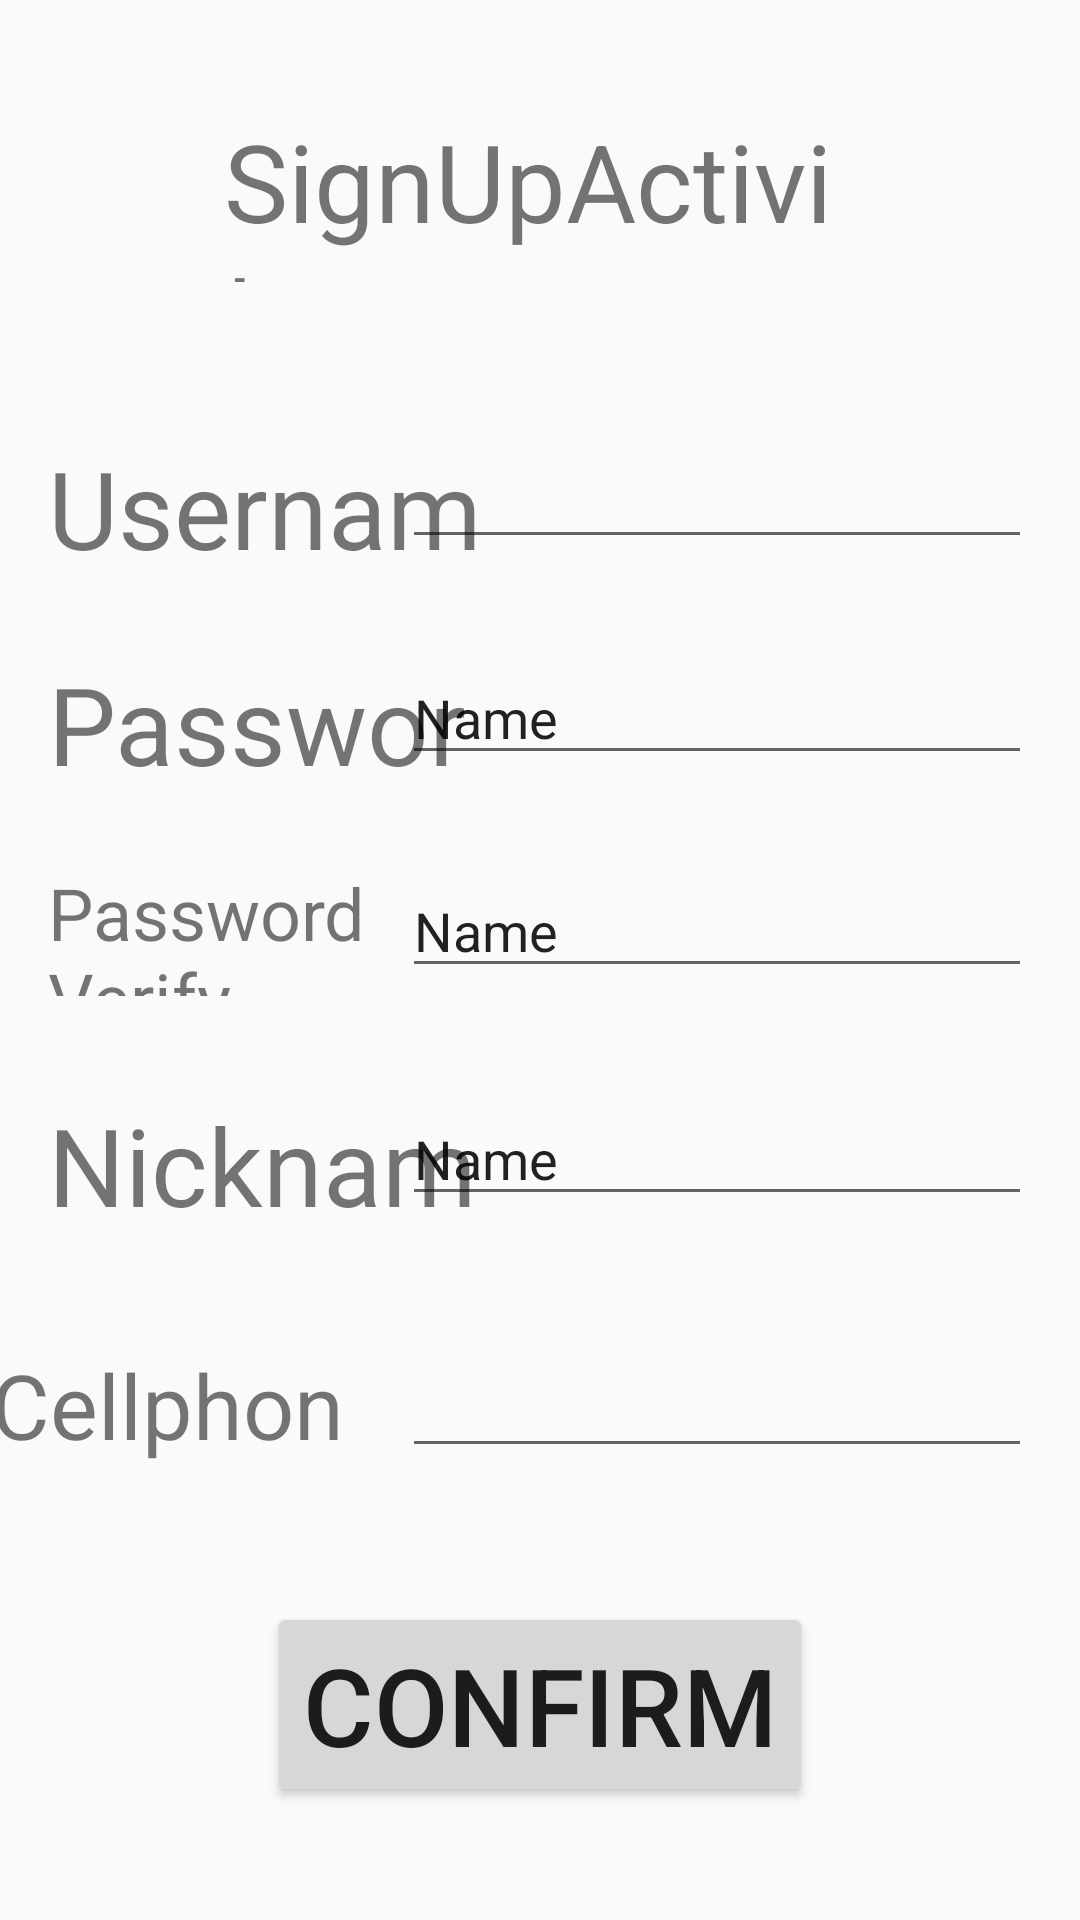

Write the Android layout XML for this screen, with the resource values it uses.
<!-- AndroidManifest.xml: application theme AppTheme -->
<!-- res/layout/activity_sign_up.xml -->
<?xml version="1.0" encoding="utf-8"?>
<androidx.constraintlayout.widget.ConstraintLayout xmlns:android="http://schemas.android.com/apk/res/android"
    xmlns:app="http://schemas.android.com/apk/res-auto"
    xmlns:tools="http://schemas.android.com/tools"
    android:layout_width="match_parent"
    android:layout_height="match_parent"
    tools:context=".SignUpActivity">

    <TextView
        android:id="@+id/tv_su_title"
        android:layout_width="210dp"
        android:layout_height="58dp"
        android:layout_marginStart="32dp"
        android:layout_marginLeft="32dp"
        android:layout_marginTop="36dp"
        android:layout_marginEnd="32dp"
        android:layout_marginRight="32dp"
        android:text="SignUpActivity"
        android:textSize="36sp"
        app:layout_constraintEnd_toEndOf="parent"
        app:layout_constraintHorizontal_bias="0.496"
        app:layout_constraintStart_toStartOf="parent"
        app:layout_constraintTop_toTopOf="parent" />

    <EditText
        android:id="@+id/et_su_username"
        android:layout_width="wrap_content"
        android:layout_height="wrap_content"
        android:layout_marginEnd="16dp"
        android:layout_marginRight="16dp"
        android:ems="10"
        android:inputType="phone"
        app:layout_constraintEnd_toEndOf="parent"
        app:layout_constraintTop_toTopOf="@+id/tv_su_username" />

    <TextView
        android:id="@+id/tv_su_username"
        android:layout_width="149dp"
        android:layout_height="40dp"
        android:layout_marginStart="16dp"
        android:layout_marginLeft="16dp"
        android:layout_marginTop="51dp"
        android:text="Username"
        android:textSize="36sp"
        app:layout_constraintStart_toStartOf="parent"
        app:layout_constraintTop_toBottomOf="@+id/tv_su_title" />

    <TextView
        android:id="@+id/tv_su_password"
        android:layout_width="147dp"
        android:layout_height="39dp"
        android:layout_marginStart="16dp"
        android:layout_marginLeft="16dp"
        android:layout_marginTop="32dp"
        android:text="Password"
        android:textSize="36sp"
        app:layout_constraintStart_toStartOf="parent"
        app:layout_constraintTop_toBottomOf="@+id/tv_su_username" />

    <TextView
        android:id="@+id/tv_su_passwordverify"
        android:layout_width="154dp"
        android:layout_height="44dp"
        android:layout_marginStart="16dp"
        android:layout_marginLeft="16dp"
        android:layout_marginTop="32dp"
        android:text="Password Verify"
        android:textSize="24sp"
        app:layout_constraintStart_toStartOf="parent"
        app:layout_constraintTop_toBottomOf="@+id/tv_su_password" />

    <TextView
        android:id="@+id/tv_su_nickname"
        android:layout_width="145dp"
        android:layout_height="44dp"
        android:layout_marginStart="16dp"
        android:layout_marginLeft="16dp"
        android:layout_marginTop="32dp"
        android:text="Nickname"
        android:textSize="36sp"
        app:layout_constraintStart_toStartOf="parent"
        app:layout_constraintTop_toBottomOf="@+id/tv_su_passwordverify" />

    <TextView
        android:id="@+id/tv_su_cellphone"
        android:layout_width="124dp"
        android:layout_height="42dp"
        android:layout_marginStart="24dp"
        android:layout_marginLeft="24dp"
        android:layout_marginTop="40dp"
        android:layout_marginEnd="41dp"
        android:layout_marginRight="41dp"
        android:text="Cellphone"
        android:textSize="30sp"
        app:layout_constraintEnd_toStartOf="@+id/et_su_cellphone"
        app:layout_constraintStart_toStartOf="parent"
        app:layout_constraintTop_toBottomOf="@+id/tv_su_nickname" />

    <Button
        android:id="@+id/bt_su_confirm"
        android:layout_width="wrap_content"
        android:layout_height="wrap_content"
        android:layout_marginTop="44dp"
        android:text="CONFIRM"
        android:textSize="36sp"
        app:layout_constraintEnd_toEndOf="parent"
        app:layout_constraintStart_toStartOf="parent"
        app:layout_constraintTop_toBottomOf="@+id/tv_su_cellphone" />

    <EditText
        android:id="@+id/et_su_password"
        android:layout_width="wrap_content"
        android:layout_height="wrap_content"
        android:layout_marginEnd="16dp"
        android:layout_marginRight="16dp"
        android:ems="10"
        android:inputType="textPersonName"
        android:text="Name"
        app:layout_constraintEnd_toEndOf="parent"
        app:layout_constraintTop_toTopOf="@+id/tv_su_password" />

    <EditText
        android:id="@+id/et_su_passwordverify"
        android:layout_width="wrap_content"
        android:layout_height="wrap_content"
        android:layout_marginEnd="16dp"
        android:layout_marginRight="16dp"
        android:ems="10"
        android:inputType="textPersonName"
        android:text="Name"
        app:layout_constraintEnd_toEndOf="parent"
        app:layout_constraintTop_toTopOf="@+id/tv_su_passwordverify" />

    <EditText
        android:id="@+id/et_su_nickname"
        android:layout_width="wrap_content"
        android:layout_height="wrap_content"
        android:layout_marginEnd="16dp"
        android:layout_marginRight="16dp"
        android:ems="10"
        android:inputType="textPersonName"
        android:text="Name"
        app:layout_constraintEnd_toEndOf="parent"
        app:layout_constraintTop_toTopOf="@+id/tv_su_nickname" />

    <EditText
        android:id="@+id/et_su_cellphone"
        android:layout_width="wrap_content"
        android:layout_height="wrap_content"
        android:layout_marginEnd="16dp"
        android:layout_marginRight="16dp"
        android:ems="10"
        android:inputType="phone"
        app:layout_constraintEnd_toEndOf="parent"
        app:layout_constraintTop_toTopOf="@+id/tv_su_cellphone" />

</androidx.constraintlayout.widget.ConstraintLayout>
<!-- resources referenced by this layout -->
<resources>
  <style name="AppTheme" parent="Theme.AppCompat.Light.DarkActionBar">
          
          <item name="colorPrimary">@color/light_menu_background</item>
          <item name="colorPrimaryDark">@color/dark_background</item>
          <item name="colorAccent">@color/colorAccent</item>
      </style>
  <color name="light_menu_background">#ff9100</color>
  <color name="dark_background">#373f4a</color>
  <color name="colorAccent">#03DAC5</color>
  
      //Fixed colors
</resources>
